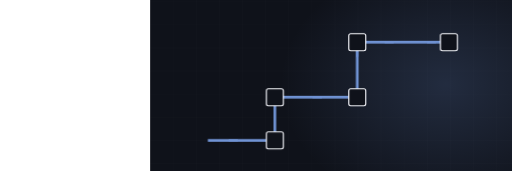
t = 0.00 s
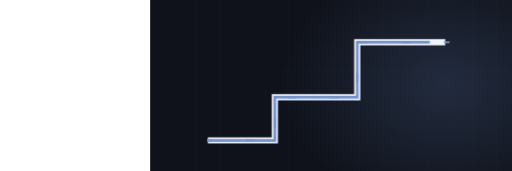
t = 2.00 s
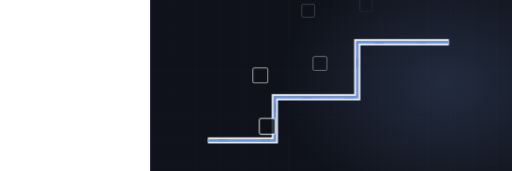
t = 3.22 s
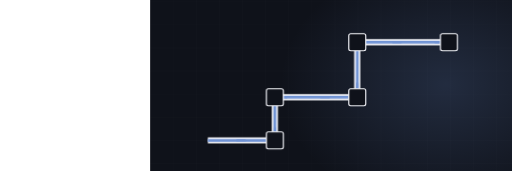
t = 4.52 s
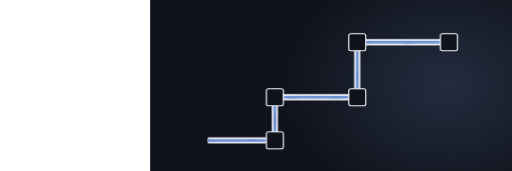
t = 7.04 s
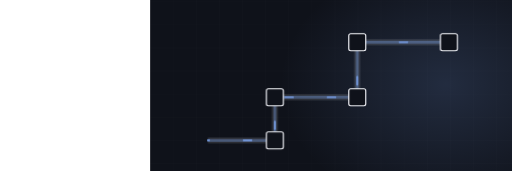
t = 8.30 s

The animated SVG that drew these frames (rendered in a browser with its animation timeline set to each time). Animation: 3 CSS @keyframes rules; frames cover the first 8.30 s, repeats indefinitely.

<svg xmlns="http://www.w3.org/2000/svg" viewBox="-390 235 1330 445" width="1330" height="445" preserveAspectRatio="xMidYMid slice" role="img" aria-label="Electrical conduit"><defs><radialGradient id="glow"><stop offset="0%" stop-color="#7093d4" stop-opacity=".20"/><stop offset="100%" stop-color="#7093d4" stop-opacity="0"/></radialGradient></defs><style>.dw{stroke-dasharray:100;stroke-dashoffset:100;animation:dw 9.0s ease-in-out infinite}@keyframes dw{0%{stroke-dashoffset:100}24%{stroke-dashoffset:0}84%{stroke-dashoffset:0;opacity:1}95%{stroke-dashoffset:0;opacity:0}100%{stroke-dashoffset:100;opacity:0}}.cur{stroke-dashoffset:0;animation:cur 2.13s linear infinite}@keyframes cur{0%{stroke-dashoffset:164}100%{stroke-dashoffset:0}}.st{opacity:0;animation:stg 9.0s ease-in-out infinite}@keyframes stg{0%,10%{opacity:0;transform:scale(.7)}28%{opacity:1;transform:scale(1)}84%{opacity:1}95%,100%{opacity:0}}@media (prefers-reduced-motion: reduce){*{animation:none!important}.dw{stroke-dashoffset:0!important}[class]{opacity:1!important}}/*rest-state*/.cur{stroke-dashoffset:0}.dw{stroke-dashoffset:0;opacity:1}.st{opacity:1}</style><rect width="1200" height="900" fill="#0f121a"/><line x1="0" y1="0" x2="0" y2="900" stroke="#f2f3f8" stroke-width="1" opacity=".028"/><line x1="60" y1="0" x2="60" y2="900" stroke="#f2f3f8" stroke-width="1" opacity=".028"/><line x1="120" y1="0" x2="120" y2="900" stroke="#f2f3f8" stroke-width="1" opacity=".028"/><line x1="180" y1="0" x2="180" y2="900" stroke="#f2f3f8" stroke-width="1" opacity=".028"/><line x1="240" y1="0" x2="240" y2="900" stroke="#f2f3f8" stroke-width="1" opacity=".028"/><line x1="300" y1="0" x2="300" y2="900" stroke="#f2f3f8" stroke-width="1" opacity=".028"/><line x1="360" y1="0" x2="360" y2="900" stroke="#f2f3f8" stroke-width="1" opacity=".028"/><line x1="420" y1="0" x2="420" y2="900" stroke="#f2f3f8" stroke-width="1" opacity=".028"/><line x1="480" y1="0" x2="480" y2="900" stroke="#f2f3f8" stroke-width="1" opacity=".028"/><line x1="540" y1="0" x2="540" y2="900" stroke="#f2f3f8" stroke-width="1" opacity=".028"/><line x1="600" y1="0" x2="600" y2="900" stroke="#f2f3f8" stroke-width="1" opacity=".028"/><line x1="660" y1="0" x2="660" y2="900" stroke="#f2f3f8" stroke-width="1" opacity=".028"/><line x1="720" y1="0" x2="720" y2="900" stroke="#f2f3f8" stroke-width="1" opacity=".028"/><line x1="780" y1="0" x2="780" y2="900" stroke="#f2f3f8" stroke-width="1" opacity=".028"/><line x1="840" y1="0" x2="840" y2="900" stroke="#f2f3f8" stroke-width="1" opacity=".028"/><line x1="900" y1="0" x2="900" y2="900" stroke="#f2f3f8" stroke-width="1" opacity=".028"/><line x1="960" y1="0" x2="960" y2="900" stroke="#f2f3f8" stroke-width="1" opacity=".028"/><line x1="1020" y1="0" x2="1020" y2="900" stroke="#f2f3f8" stroke-width="1" opacity=".028"/><line x1="1080" y1="0" x2="1080" y2="900" stroke="#f2f3f8" stroke-width="1" opacity=".028"/><line x1="1140" y1="0" x2="1140" y2="900" stroke="#f2f3f8" stroke-width="1" opacity=".028"/><line x1="1200" y1="0" x2="1200" y2="900" stroke="#f2f3f8" stroke-width="1" opacity=".028"/><line x1="0" y1="0" x2="1200" y2="0" stroke="#f2f3f8" stroke-width="1" opacity=".028"/><line x1="0" y1="60" x2="1200" y2="60" stroke="#f2f3f8" stroke-width="1" opacity=".028"/><line x1="0" y1="120" x2="1200" y2="120" stroke="#f2f3f8" stroke-width="1" opacity=".028"/><line x1="0" y1="180" x2="1200" y2="180" stroke="#f2f3f8" stroke-width="1" opacity=".028"/><line x1="0" y1="240" x2="1200" y2="240" stroke="#f2f3f8" stroke-width="1" opacity=".028"/><line x1="0" y1="300" x2="1200" y2="300" stroke="#f2f3f8" stroke-width="1" opacity=".028"/><line x1="0" y1="360" x2="1200" y2="360" stroke="#f2f3f8" stroke-width="1" opacity=".028"/><line x1="0" y1="420" x2="1200" y2="420" stroke="#f2f3f8" stroke-width="1" opacity=".028"/><line x1="0" y1="480" x2="1200" y2="480" stroke="#f2f3f8" stroke-width="1" opacity=".028"/><line x1="0" y1="540" x2="1200" y2="540" stroke="#f2f3f8" stroke-width="1" opacity=".028"/><line x1="0" y1="600" x2="1200" y2="600" stroke="#f2f3f8" stroke-width="1" opacity=".028"/><line x1="0" y1="660" x2="1200" y2="660" stroke="#f2f3f8" stroke-width="1" opacity=".028"/><line x1="0" y1="720" x2="1200" y2="720" stroke="#f2f3f8" stroke-width="1" opacity=".028"/><line x1="0" y1="780" x2="1200" y2="780" stroke="#f2f3f8" stroke-width="1" opacity=".028"/><line x1="0" y1="840" x2="1200" y2="840" stroke="#f2f3f8" stroke-width="1" opacity=".028"/><line x1="0" y1="900" x2="1200" y2="900" stroke="#f2f3f8" stroke-width="1" opacity=".028"/><ellipse cx="768" cy="455" rx="430" ry="330" fill="url(#glow)"/><path class="dw" d="M150,600 L324,600 L324,488 L538,488 L538,345 L776,345" pathLength="100" stroke="#f2f3f8" stroke-width="16" opacity=".22" fill="none" style="animation-delay:0s"/><path class="dw" d="M150,600 L324,600 L324,488 L538,488 L538,345 L776,345" pathLength="100" stroke="#7093d4" stroke-width="7" opacity=".55" fill="none" style="animation-delay:.2s"/><path class="cur" d="M150,600 L324,600 L324,488 L538,488 L538,345 L776,345" fill="none" stroke="#7093d4" stroke-width="5" stroke-dasharray="20 90" stroke-linecap="round"/><rect class="st" x="302" y="578" width="44" height="44" rx="5" fill="#0f121a" stroke="#f2f3f8" stroke-width="3" opacity=".8" style="animation-delay:1.20s"/><rect class="st" x="302" y="466" width="44" height="44" rx="5" fill="#0f121a" stroke="#f2f3f8" stroke-width="3" opacity=".8" style="animation-delay:1.40s"/><rect class="st" x="516" y="466" width="44" height="44" rx="5" fill="#0f121a" stroke="#f2f3f8" stroke-width="3" opacity=".8" style="animation-delay:1.60s"/><rect class="st" x="516" y="323" width="44" height="44" rx="5" fill="#0f121a" stroke="#f2f3f8" stroke-width="3" opacity=".8" style="animation-delay:1.80s"/><rect class="st" x="754" y="323" width="44" height="44" rx="5" fill="#0f121a" stroke="#f2f3f8" stroke-width="3" opacity=".8" style="animation-delay:2.00s"/></svg>
